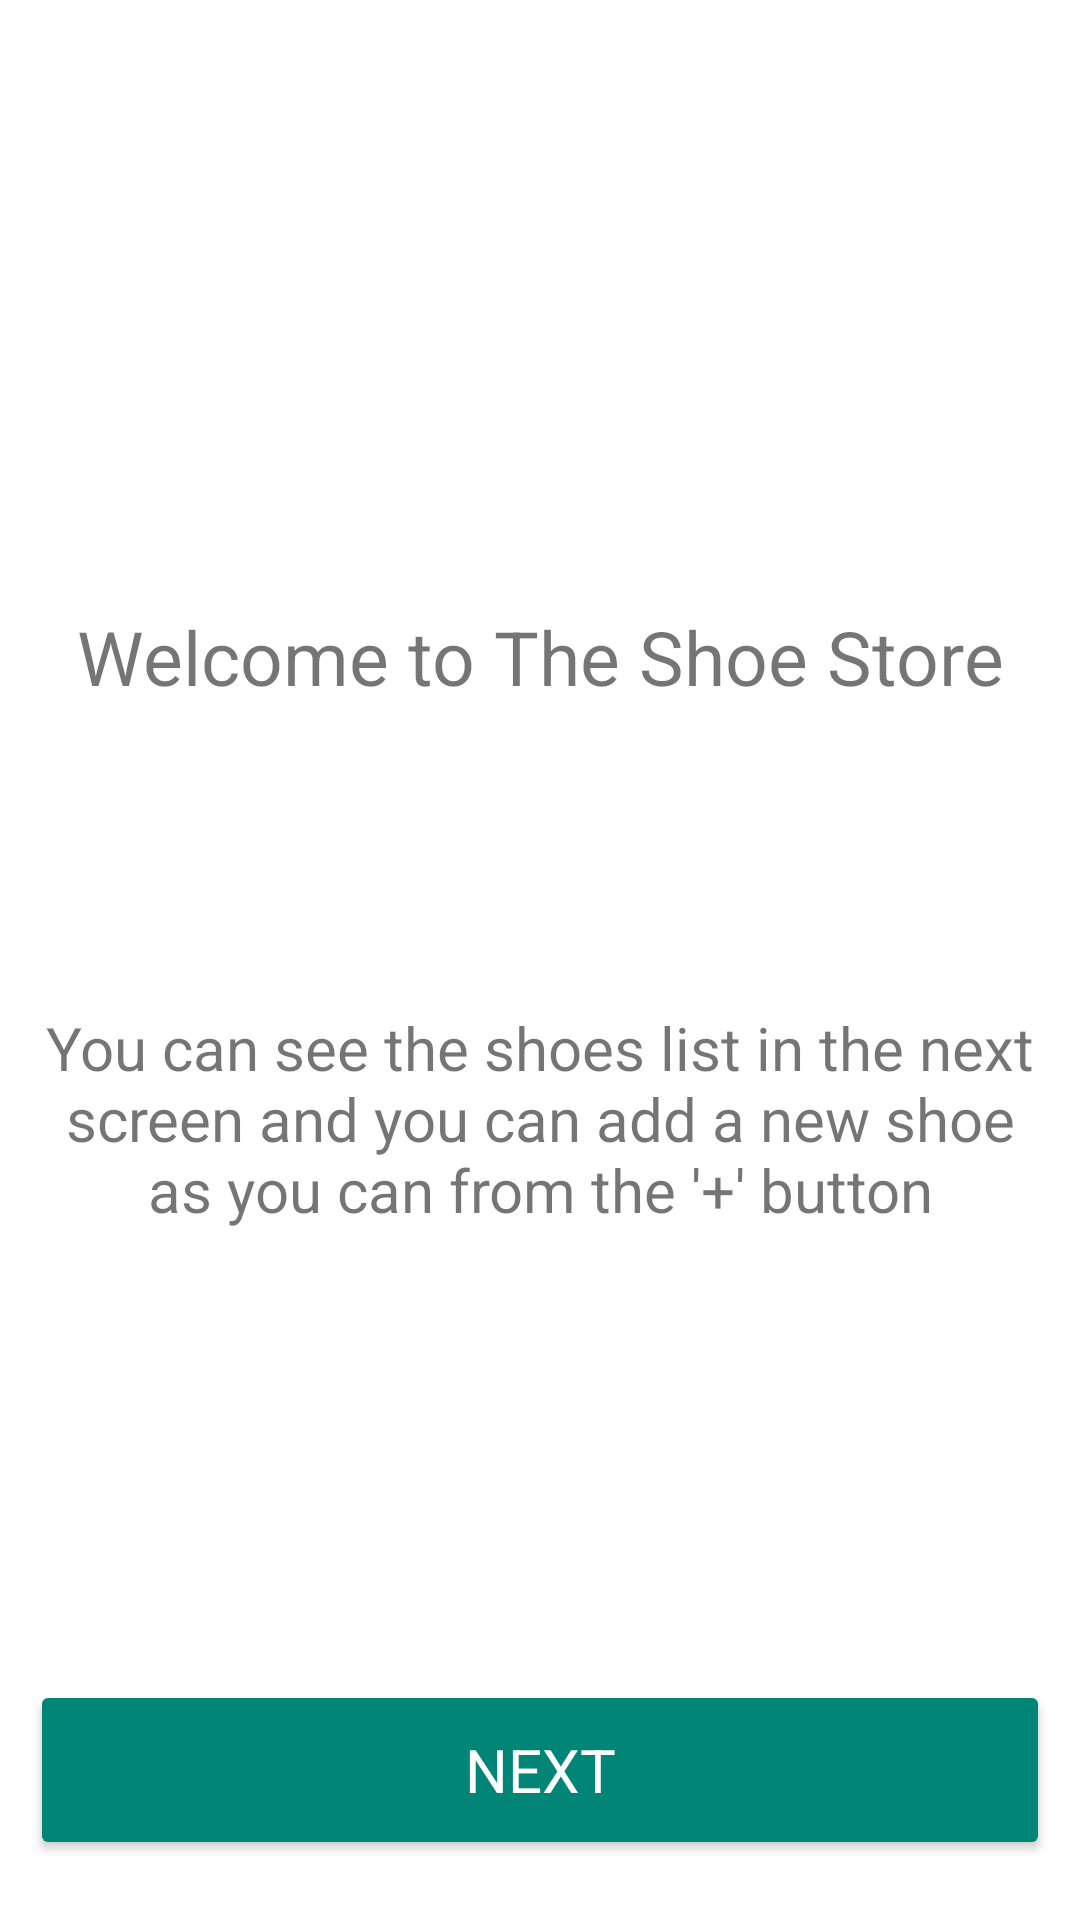

Reconstruct the res/layout file that produces this screen, plus the resources it refers to.
<!-- AndroidManifest.xml: application theme Theme.ShoesStore -->
<!-- res/layout/fragment_instructions.xml -->
<?xml version="1.0" encoding="utf-8"?>
<androidx.constraintlayout.widget.ConstraintLayout xmlns:android="http://schemas.android.com/apk/res/android"
    xmlns:tools="http://schemas.android.com/tools"
    android:layout_width="match_parent"
    android:layout_height="match_parent"
    xmlns:app="http://schemas.android.com/apk/res-auto">

    <androidx.constraintlayout.widget.Guideline
        android:id="@+id/guideline_h"
        android:layout_width="wrap_content"
        android:layout_height="wrap_content"
        android:orientation="horizontal"
        app:layout_constraintGuide_percent=".3"
        />

    <TextView
        android:id="@+id/instructionLabel1"
        android:layout_width="wrap_content"
        android:layout_height="wrap_content"
        app:layout_constraintStart_toStartOf="parent"
        app:layout_constraintEnd_toEndOf="parent"
        app:layout_constraintTop_toBottomOf="@id/guideline_h"
        android:theme="@style/boldTextViewStyle"
        android:text="@string/welcomeText"
        android:textSize="25sp"
        android:layout_marginHorizontal="10dp"
        android:layout_marginTop="10dp"
        />

    <TextView
        android:id="@+id/instructionLabel2"
        android:layout_width="0dp"
        android:layout_height="wrap_content"
        app:layout_constraintStart_toStartOf="parent"
        app:layout_constraintEnd_toEndOf="parent"
        app:layout_constraintTop_toBottomOf="@id/instructionLabel1"
        android:theme="@style/boldTextViewStyle"
        android:text="@string/instructionText2"
        android:layout_marginHorizontal="10dp"
        android:layout_marginTop="100dp"
        android:gravity="center"
        />


    <Button
        android:id="@+id/nextBtn"
        android:layout_width="match_parent"
        android:layout_height="60dp"
        app:layout_constraintBottom_toBottomOf="parent"
        android:theme="@style/buttonStyle"
        android:layout_marginHorizontal="10dp"
        android:layout_marginVertical="20dp"
        android:text="@string/next"
        android:textColor="@color/white"
        />

</androidx.constraintlayout.widget.ConstraintLayout>
<!-- resources referenced by this layout -->
<resources>
  <color name="white">#FFFFFFFF</color>
  <string name="instructionText2">You can see the shoes list in the next screen and you can add a new shoe as you can from the \'+\' button</string>
  <string name="next">Next</string>
  <string name="welcomeText">Welcome to The Shoe Store</string>
  <style name="boldTextViewStyle" parent="defaultTextViewStyle">
          <item name="fontFamily">@font/roboto_bold</item>
      </style>
  <style name="buttonStyle" parent="boldTextViewStyle">
          <item name="backgroundTint">@color/buttonColor</item>
      </style>
  <style name="Theme.ShoesStore" parent="Theme.MaterialComponents.DayNight.DarkActionBar">
          
          <item name="colorPrimary">@color/purple_500</item>
          <item name="colorPrimaryVariant">@color/purple_700</item>
          <item name="colorOnPrimary">@color/white</item>
          
          <item name="colorSecondary">@color/teal_200</item>
          <item name="colorSecondaryVariant">@color/teal_700</item>
          <item name="colorOnSecondary">@color/black</item>
          
          <item name="android:statusBarColor" tools:targetApi="l">?attr/colorPrimaryVariant</item>
          
      </style>
  <style name="defaultTextViewStyle">
          <item name="fontFamily">@font/roboto</item>
          <item name="android:textSize">20sp</item>
      </style>
  <color name="buttonColor">#008577</color>
  <color name="purple_500">#FF6200EE</color>
  <color name="purple_700">#FF3700B3</color>
  <color name="teal_200">#FF03DAC5</color>
  <color name="teal_700">#FF018786</color>
  <color name="black">#FF000000</color>
</resources>
